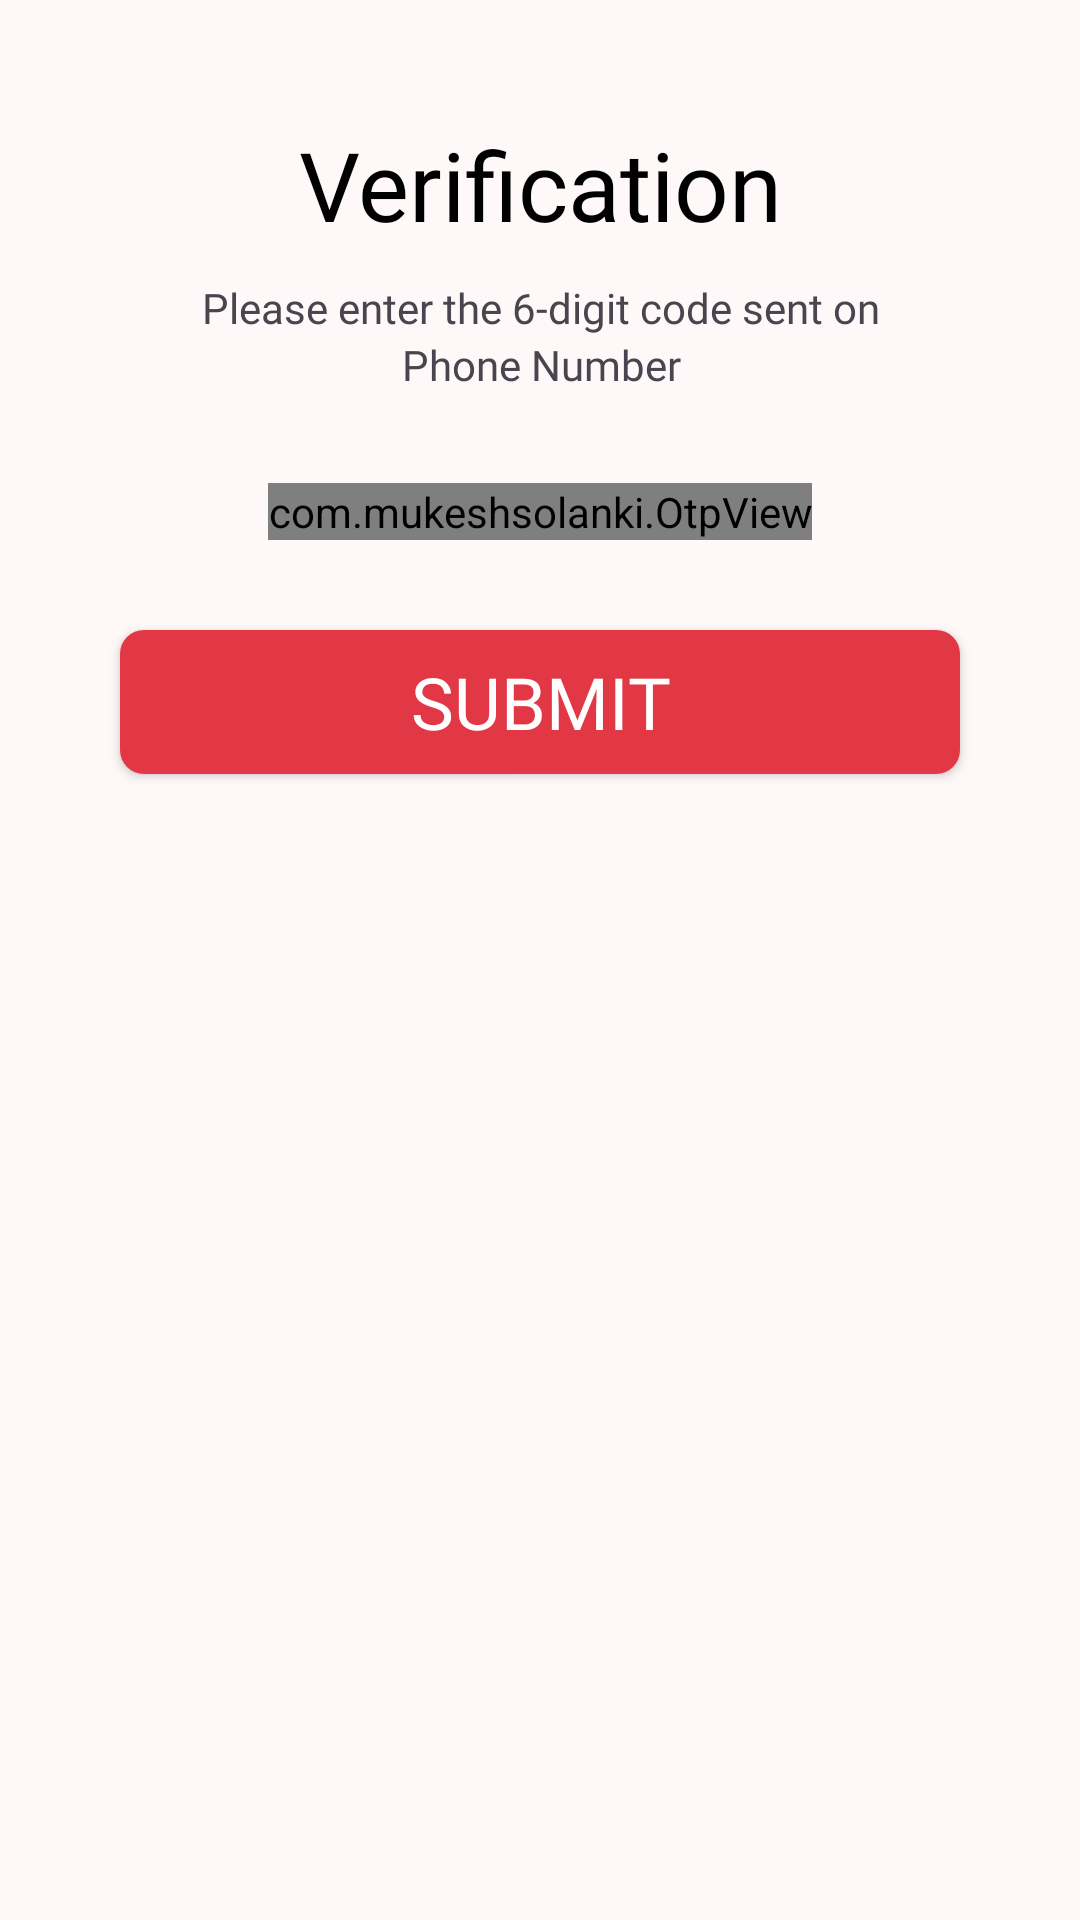

Here is an Android app screen rendered from its layout file. Give the layout XML and the strings, colors and styles it references.
<!-- AndroidManifest.xml: application theme Theme.TheHomy -->
<!-- res/layout/activity_otp.xml -->
<?xml version="1.0" encoding="utf-8"?>
<androidx.constraintlayout.widget.ConstraintLayout xmlns:android="http://schemas.android.com/apk/res/android"
    xmlns:app="http://schemas.android.com/apk/res-auto"
    xmlns:tools="http://schemas.android.com/tools"
    android:id="@+id/main"
    android:layout_width="match_parent"
    android:layout_height="match_parent"
    android:background="@color/screen_background"
    tools:context=".Otp">

    <ScrollView
        android:layout_width="match_parent"
        android:layout_height="0dp"
        app:layout_constraintBottom_toBottomOf="parent"
        app:layout_constraintEnd_toEndOf="parent"
        app:layout_constraintStart_toStartOf="parent"
        app:layout_constraintTop_toTopOf="parent">
        
        <androidx.constraintlayout.widget.ConstraintLayout
            android:layout_width="match_parent"
            android:layout_height="match_parent">

            <TextView
                android:id="@+id/verification"
                android:layout_width="wrap_content"
                android:layout_height="wrap_content"
                android:text="@string/verification"
                style="@style/Heading_text"
                android:layout_marginTop="40dp"
                app:layout_constraintStart_toStartOf="parent"
                app:layout_constraintEnd_toEndOf="parent"
                app:layout_constraintTop_toTopOf="parent"/>

            <ImageView
                android:id="@+id/image"
                android:layout_width="wrap_content"
                android:layout_height="wrap_content"
                android:src="@drawable/verification"
                app:layout_constraintStart_toStartOf="@id/verification"
                app:layout_constraintEnd_toEndOf="@id/verification"
                app:layout_constraintTop_toBottomOf="@id/verification"/>
            <TextView
                android:id="@+id/text1"
                android:layout_width="wrap_content"
                android:layout_height="wrap_content"
                android:text="@string/please_enter_the_6_digit_code_sent_on"
                android:layout_marginTop="10dp"
                android:fontFamily="@font/poppins_regular"
                app:layout_constraintStart_toStartOf="@id/image"
                app:layout_constraintEnd_toEndOf="@id/image"
                app:layout_constraintTop_toBottomOf="@id/image"/>
            <TextView
                android:id="@+id/text2"
                android:layout_width="wrap_content"
                android:layout_height="wrap_content"
                android:text="@string/phone_number"
                android:fontFamily="@font/poppins_regular"
                app:layout_constraintStart_toStartOf="@id/text1"
                app:layout_constraintEnd_toEndOf="@id/text1"
                app:layout_constraintTop_toBottomOf="@id/text1"/>

            <com.mukeshsolanki.OtpView
                android:id="@+id/otpView"
                android:layout_width="wrap_content"
                android:layout_height="wrap_content"
                android:layout_marginTop="30dp"
                android:layout_marginBottom="70dp"
                android:inputType="number"
                android:itemBackground="@color/white"
                android:textAllCaps="true"
                android:textColor="@android:color/white"
                app:OtpHideLineWhenFilled="true"
                app:OtpItemCount="6"
                app:OtpItemSpacing="6dp"
                app:OtpLineColor="@color/black"
                app:OtpState_filled="true"
                app:OtpViewType="rectangle"
                app:layout_constraintEnd_toEndOf="parent"
                app:layout_constraintStart_toStartOf="parent"
                app:layout_constraintTop_toBottomOf="@+id/text2" />


            <androidx.appcompat.widget.AppCompatButton
                android:layout_width="match_parent"
                android:layout_height="wrap_content"
                android:layout_marginVertical="30dp"
                android:layout_marginHorizontal="40dp"
                android:background="@drawable/btn_bg"
                android:text="SUBMIT"
                android:textColor="@color/white"
                android:textSize="24sp"
                android:fontFamily="@font/poppins_bold"
                app:layout_constraintBottom_toBottomOf="parent"
                app:layout_constraintEnd_toEndOf="parent"
                app:layout_constraintStart_toStartOf="parent"
                app:layout_constraintTop_toBottomOf="@+id/otpView" />

        </androidx.constraintlayout.widget.ConstraintLayout>

    </ScrollView>

    


</androidx.constraintlayout.widget.ConstraintLayout>
<!-- resources referenced by this layout -->
<resources>
  <color name="black">#FF000000</color>
  <color name="screen_background">#FFF8F8</color>
  <color name="white">#FFFFFFFF</color>
  <!-- drawable btn_bg (drawable) -->
  <?xml version="1.0" encoding="utf-8"?>
  <shape xmlns:android="http://schemas.android.com/apk/res/android"
      android:shape="rectangle">
      <solid android:color="#E23744"/>
      <corners android:radius="8dp"/>
  
  </shape>
  <string name="phone_number">Phone Number</string>
  <string name="please_enter_the_6_digit_code_sent_on">Please enter the 6-digit code sent on</string>
  <string name="verification">Verification</string>
  <style name="Heading_text">
          <item name="android:textSize">32sp</item>
          <item name="android:fontFamily">@font/poppins_semibold</item>
          <item name="android:textColor">@color/black</item>
      </style>
  <style name="Theme.TheHomy" parent="Base.Theme.TheHomy" />
  <style name="Base.Theme.TheHomy" parent="Theme.Material3.Light.NoActionBar">
          
           <item name="colorPrimary">@color/screen_background</item>
          <item name="android:windowLightStatusBar">true</item>
      </style>
</resources>
